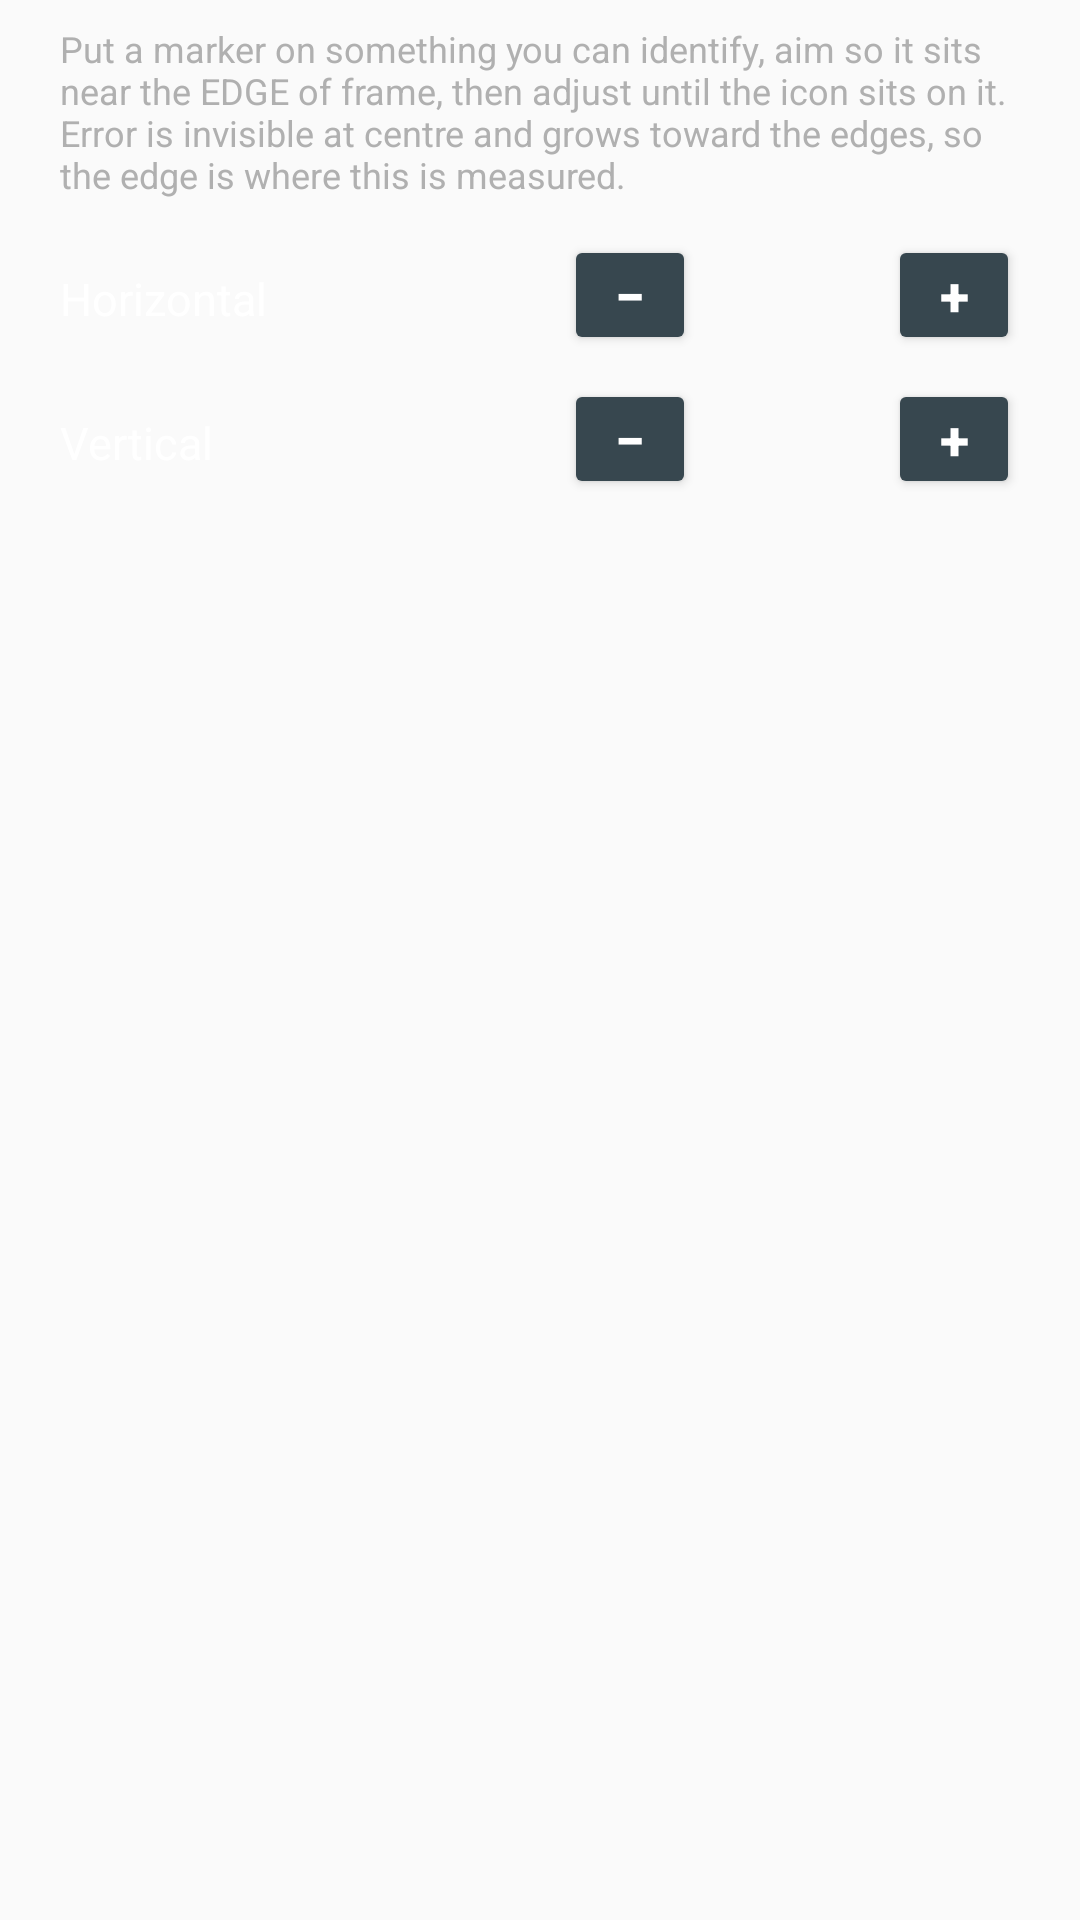

Reconstruct the res/layout file that produces this screen, plus the resources it refers to.
<!-- AndroidManifest.xml: application theme AppTheme -->
<!-- res/layout/dialog_ar_fov.xml -->
<?xml version="1.0" encoding="utf-8"?>
<LinearLayout xmlns:android="http://schemas.android.com/apk/res/android"
    android:layout_width="match_parent"
    android:layout_height="wrap_content"
    android:orientation="vertical"
    android:paddingStart="20dp"
    android:paddingTop="8dp"
    android:paddingEnd="20dp"
    android:paddingBottom="4dp">

    <TextView
        android:layout_width="match_parent"
        android:layout_height="wrap_content"
        android:text="Put a marker on something you can identify, aim so it sits near the EDGE of frame, then adjust until the icon sits on it. Error is invisible at centre and grows toward the edges, so the edge is where this is measured."
        android:textColor="#B0B0B0"
        android:textSize="12sp"
        android:paddingBottom="12dp" />

    <LinearLayout style="@style/takFormRow">
        <TextView
            android:layout_width="0dp"
            android:layout_height="wrap_content"
            android:layout_weight="1"
            android:gravity="center_vertical"
            android:text="Horizontal"
            android:textColor="#FFFFFF"
            android:textSize="15sp" />
        <Button
            android:id="@+id/arFovHMinus"
            style="@style/takFovStepButton"
            android:text="−" />
        <TextView
            android:id="@+id/arFovHValue"
            style="@style/takFovValue" />
        <Button
            android:id="@+id/arFovHPlus"
            style="@style/takFovStepButton"
            android:text="+" />
    </LinearLayout>

    <LinearLayout style="@style/takFormRow" android:layout_marginTop="8dp">
        <TextView
            android:layout_width="0dp"
            android:layout_height="wrap_content"
            android:layout_weight="1"
            android:gravity="center_vertical"
            android:text="Vertical"
            android:textColor="#FFFFFF"
            android:textSize="15sp" />
        <Button
            android:id="@+id/arFovVMinus"
            style="@style/takFovStepButton"
            android:text="−" />
        <TextView
            android:id="@+id/arFovVValue"
            style="@style/takFovValue" />
        <Button
            android:id="@+id/arFovVPlus"
            style="@style/takFovStepButton"
            android:text="+" />
    </LinearLayout>

    <TextView
        android:id="@+id/arFovHint"
        android:layout_width="match_parent"
        android:layout_height="wrap_content"
        android:layout_marginTop="12dp"
        android:textColor="#9AC4FF"
        android:textSize="12sp" />
</LinearLayout>
<!-- resources referenced by this layout -->
<resources>
  <style name="takFormRow">
          <item name="android:layout_width">match_parent</item>
          <item name="android:layout_height">wrap_content</item>
          <item name="android:orientation">horizontal</item>
      </style>
  <style name="takFovStepButton">
          <item name="android:layout_width">44dp</item>
          <item name="android:layout_height">40dp</item>
          <item name="android:minWidth">0dp</item>
          <item name="android:minHeight">0dp</item>
          <item name="android:padding">0dp</item>
          <item name="android:textSize">18sp</item>
          <item name="android:textStyle">bold</item>
          <item name="android:textColor">@color/tp_text_primary</item>
          <item name="android:backgroundTint">@color/tp_btn_neutral</item>
      </style>
  <style name="takFovValue">
          <item name="android:layout_width">64dp</item>
          <item name="android:layout_height">wrap_content</item>
          <item name="android:gravity">center</item>
          <item name="android:textColor">@color/tp_text_primary</item>
          <item name="android:textSize">16sp</item>
          <item name="android:textStyle">bold</item>
      </style>
  <style name="AppTheme" parent="Theme.AppCompat.Light.DarkActionBar">
          
          <item name="colorPrimary">@color/colorPrimary</item>
          <item name="colorPrimaryDark">@color/colorPrimaryDark</item>
          <item name="colorAccent">@color/colorAccent</item>
          <item name="android:navigationBarColor">@color/colorPrimary</item>
          <item name="actionMenuTextAppearance">@style/menu_item_appearance</item>
      </style>
  <color name="tp_text_primary">#FFFFFF</color>
  <color name="tp_btn_neutral">#37474F</color>
  <style name="menu_item_appearance" parent="@android:style/TextAppearance.Holo.Widget.ActionBar.Menu">
          <item name="android:textSize">25sp</item>
      </style>
  <!-- not gathered from this repository: default colours our renderer supplied (Android Studio template values) -->
  <color name="colorPrimary">#FF6200EE</color>
  <color name="colorPrimaryDark">#FF3700B3</color>
  <color name="colorAccent">#FF03DAC5</color>
</resources>
